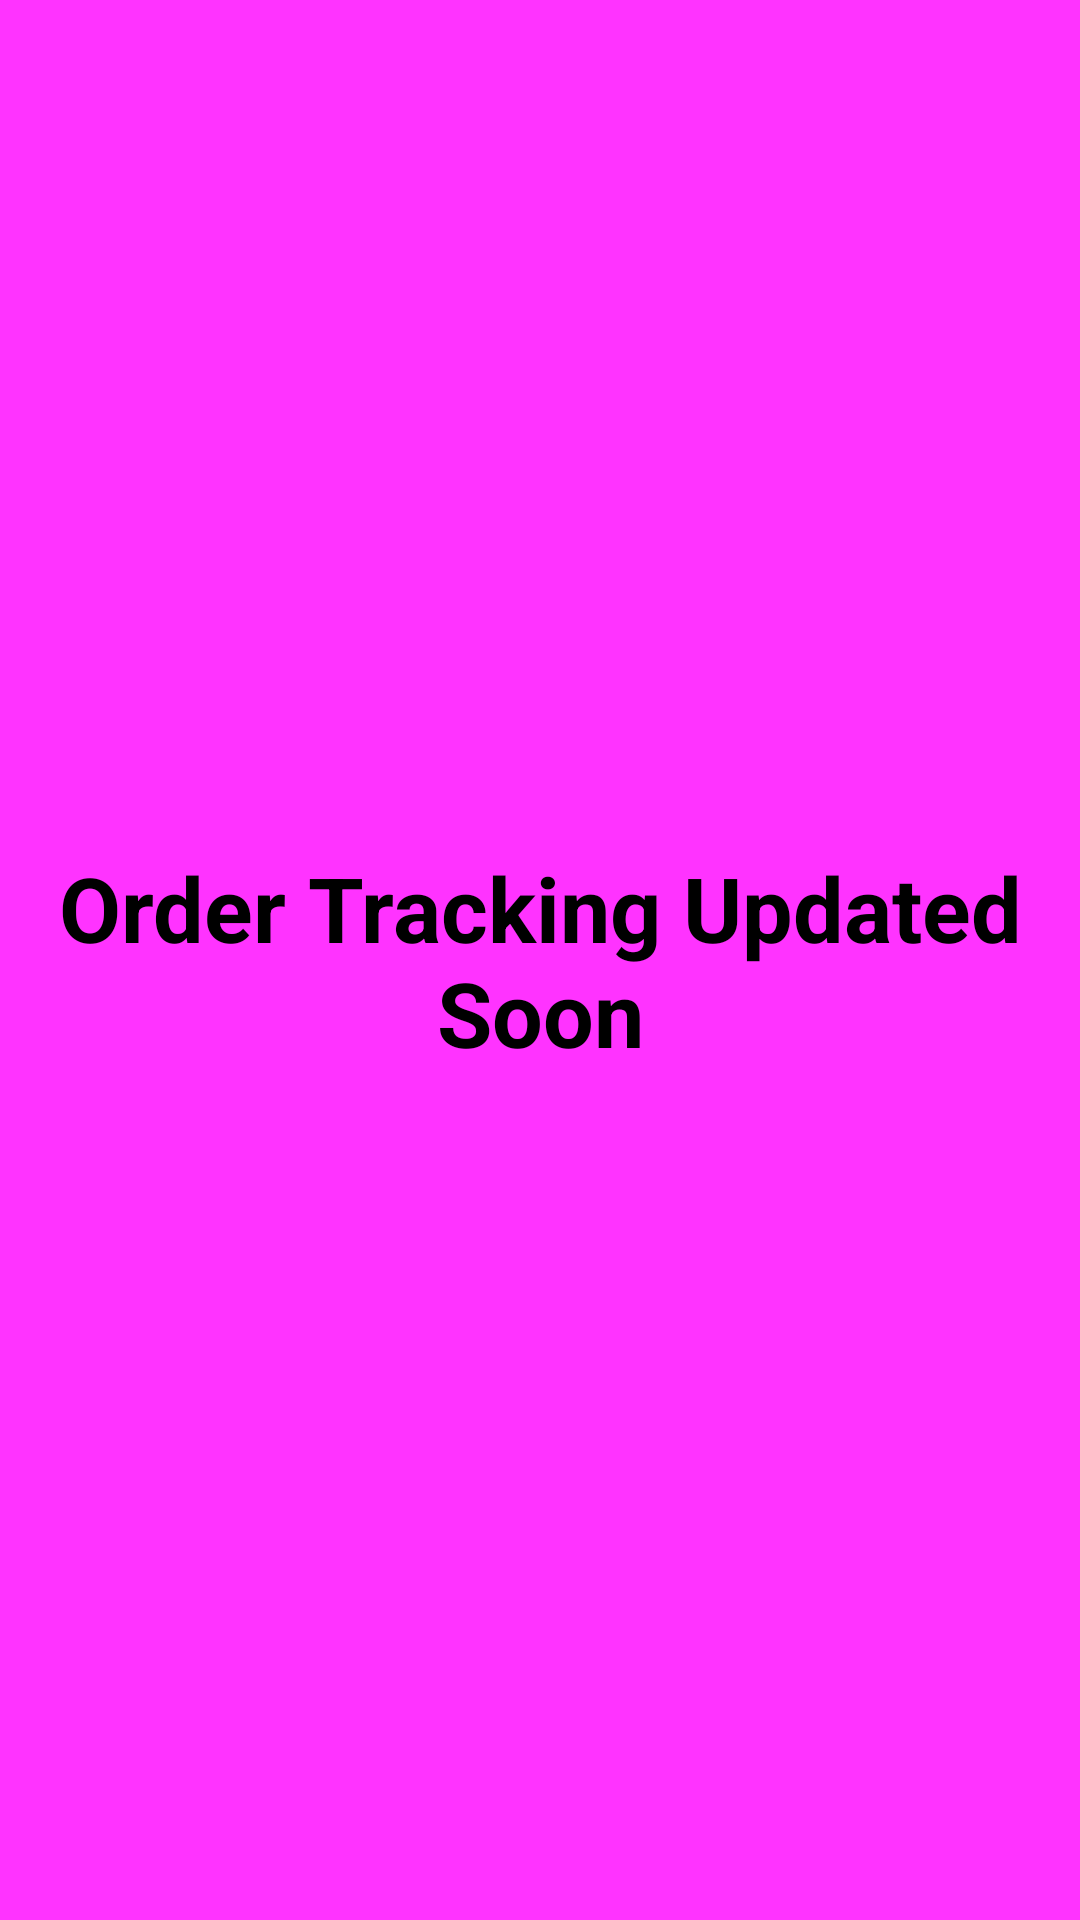

This screen was rendered from an Android layout file. Write that file and the resources it references.
<!-- AndroidManifest.xml: application theme Theme.Flap -->
<!-- res/layout/fragment_order_tracking.xml -->
<?xml version="1.0" encoding="utf-8"?>
<FrameLayout xmlns:android="http://schemas.android.com/apk/res/android"
    xmlns:tools="http://schemas.android.com/tools"
    android:layout_width="match_parent"
    android:layout_height="match_parent"
    tools:context=".ui.order_tracking.OrderTrackingFragment"
    android:background="#f3f">

    <TextView
        android:layout_width="wrap_content"
        android:layout_height="wrap_content"
        android:text="Order Tracking Updated Soon"
        android:textStyle="bold"
        android:textSize="30sp"
        android:gravity="center"
        android:layout_gravity="center"
        android:textColor="#000000"
        />

</FrameLayout>
<!-- resources referenced by this layout -->
<resources>
  <style name="Theme.Flap" parent="Theme.MaterialComponents.DayNight.DarkActionBar">
          
          <item name="colorPrimary">@color/purple_500</item>
          <item name="colorPrimaryVariant">@color/purple_700</item>
          <item name="colorOnPrimary">@color/white</item>
          
          <item name="colorSecondary">@color/teal_200</item>
          <item name="colorSecondaryVariant">@color/teal_700</item>
          <item name="colorOnSecondary">@color/black</item>
          
          <item name="android:statusBarColor" tools:targetApi="l">?attr/colorPrimaryVariant</item>
          
      </style>
  <color name="purple_500">#FF6200EE</color>
  <color name="purple_700">#FF3700B3</color>
  <color name="white">#FFFFFFFF</color>
  <color name="teal_200">#FF03DAC5</color>
  <color name="teal_700">#FF018786</color>
  <color name="black">#FF000000</color>
</resources>
